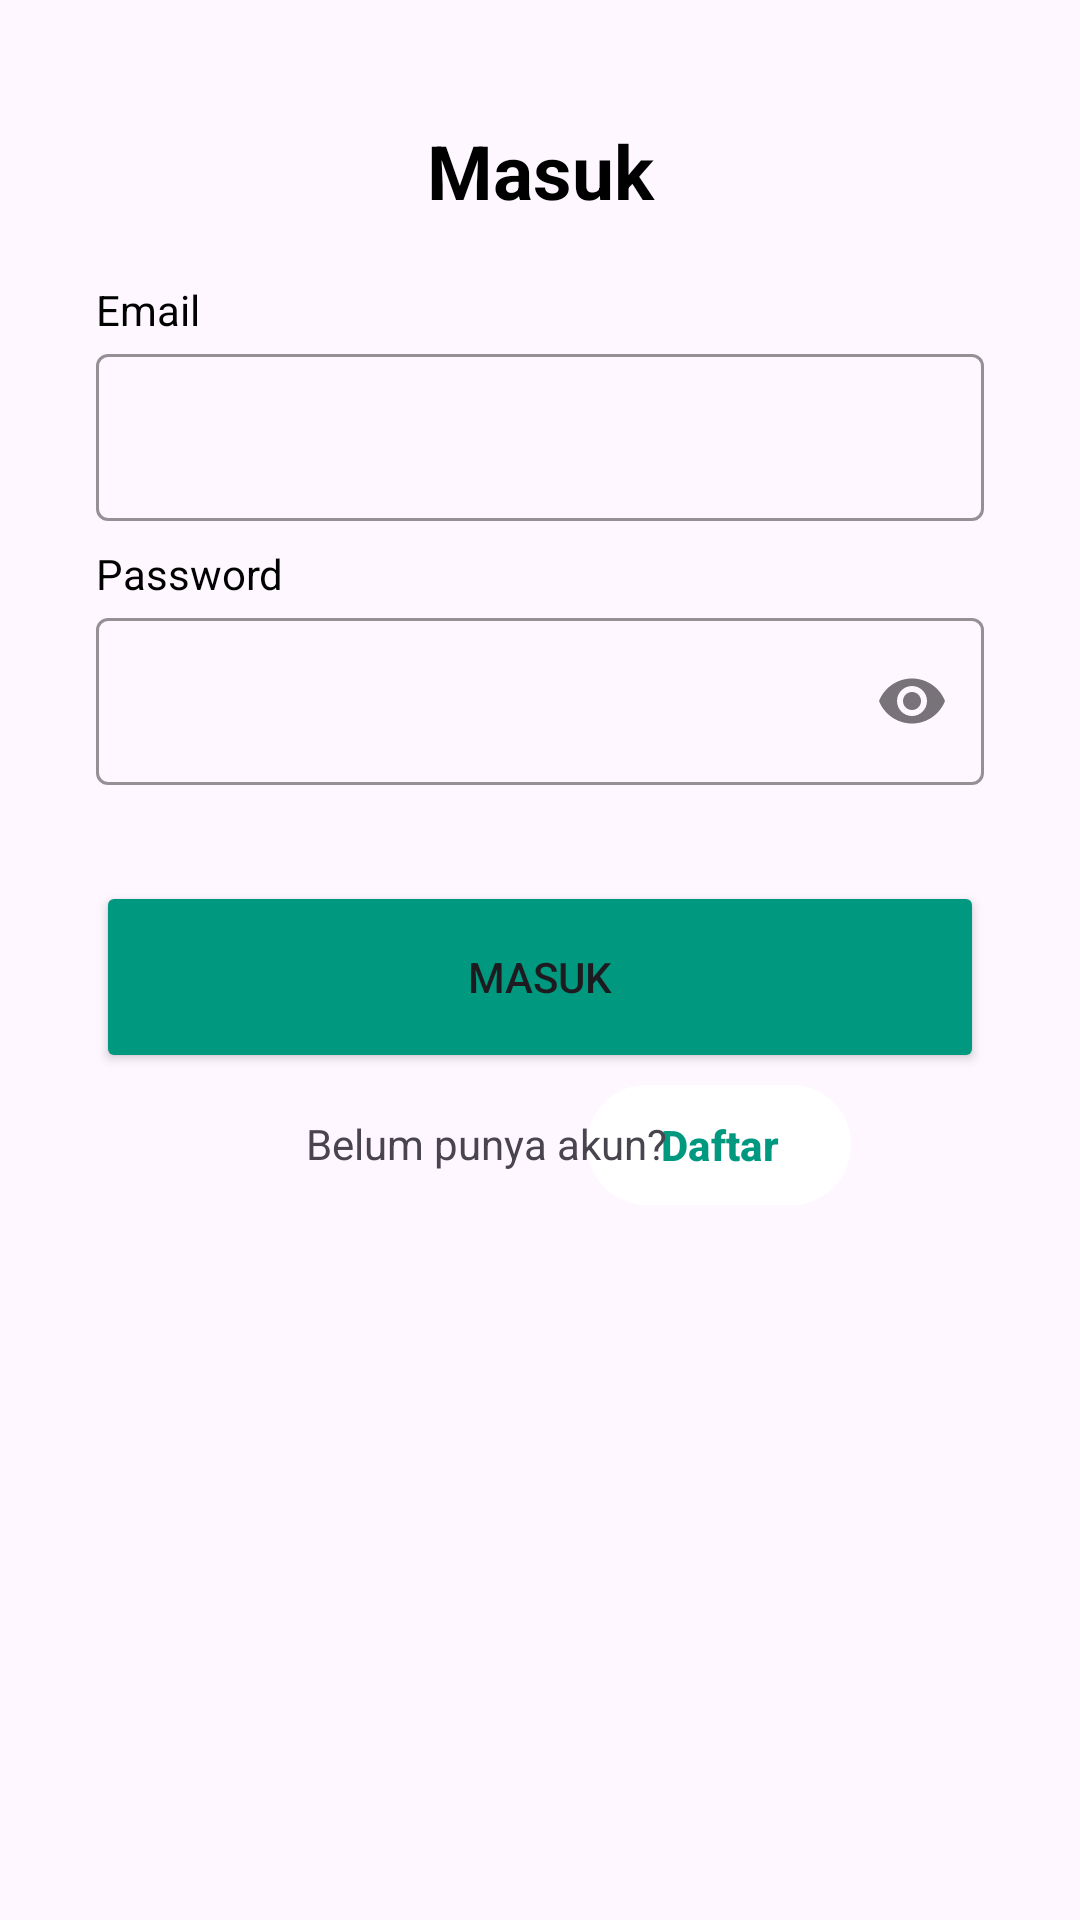

Reconstruct the res/layout file that produces this screen, plus the resources it refers to.
<!-- AndroidManifest.xml: application theme Theme.Balanzio -->
<!-- res/layout/activity_login.xml -->
<?xml version="1.0" encoding="utf-8"?>
<androidx.constraintlayout.widget.ConstraintLayout xmlns:android="http://schemas.android.com/apk/res/android"
    xmlns:app="http://schemas.android.com/apk/res-auto"
    xmlns:tools="http://schemas.android.com/tools"
    android:layout_width="match_parent"
    android:layout_height="match_parent"
    tools:context=".ui.auth.login.LoginActivity">

    <ImageView
        android:id="@+id/imageView"
        android:layout_width="0dp"
        android:layout_height="0dp"
        android:layout_marginStart="100dp"
        android:layout_marginEnd="100dp"
        app:layout_constraintBottom_toTopOf="@+id/guidelineHorizontal"
        app:layout_constraintEnd_toEndOf="parent"
        app:layout_constraintStart_toStartOf="parent"
        app:layout_constraintTop_toTopOf="@+id/guidelineHorizontal2"
        app:srcCompat="@drawable/balanzio_datar" />

    <TextView
        android:id="@+id/titleTextView"
        android:layout_width="0dp"
        android:layout_height="wrap_content"
        android:layout_marginStart="32dp"
        android:layout_marginTop="40dp"
        android:layout_marginEnd="32dp"
        android:text="@string/title_login_page"
        android:textColor="@color/black"
        android:textSize="25sp"
        android:textAlignment="center"
        android:textStyle="bold"
        app:layout_constraintEnd_toEndOf="parent"
        app:layout_constraintHorizontal_bias="0.0"
        app:layout_constraintStart_toStartOf="parent"
        app:layout_constraintTop_toTopOf="parent" />


    <TextView
        android:id="@+id/emailTextView"
        android:layout_width="wrap_content"
        android:layout_height="wrap_content"
        android:layout_marginStart="32dp"
        android:layout_marginTop="20dp"
        android:text="@string/email"
        android:textColor="@color/black"
        app:layout_constraintEnd_toEndOf="parent"
        app:layout_constraintHorizontal_bias="0.0"
        app:layout_constraintStart_toStartOf="parent"
        app:layout_constraintTop_toBottomOf="@+id/titleTextView" />

    <com.google.android.material.textfield.TextInputLayout
        android:id="@+id/emailEditTextLayout"
        style="@style/Widget.MaterialComponents.TextInputLayout.OutlinedBox"
        app:boxStrokeColor="@color/accentColor"
        android:layout_width="0dp"
        android:layout_height="wrap_content"
        android:layout_marginStart="32dp"
        android:layout_marginEnd="32dp"
        app:layout_constraintEnd_toEndOf="parent"
        app:layout_constraintStart_toStartOf="parent"
        app:layout_constraintTop_toBottomOf="@+id/emailTextView"
        app:startIconDrawable="@drawable/ic_email">

        <com.google.android.material.textfield.TextInputEditText
            android:id="@+id/emailEditText"
            android:layout_width="match_parent"
            android:layout_height="wrap_content"
            android:ems="10"
            android:shadowColor="@color/accentColor"
            android:inputType="textEmailAddress"
            tools:ignore="SpeakableTextPresentCheck" />
    </com.google.android.material.textfield.TextInputLayout>

    <TextView
        android:id="@+id/passwordTextView"
        android:layout_width="wrap_content"
        android:layout_height="wrap_content"
        android:layout_marginStart="32dp"
        android:layout_marginTop="8dp"
        android:text="@string/password"
        android:textColor="@color/black"
        app:layout_constraintStart_toStartOf="parent"
        app:layout_constraintTop_toBottomOf="@+id/emailEditTextLayout" />

    <com.google.android.material.textfield.TextInputLayout
        android:id="@+id/passwordEditTextLayout"
        style="@style/Widget.MaterialComponents.TextInputLayout.OutlinedBox"
        app:boxStrokeColor="@color/accentColor"
        android:layout_width="0dp"
        android:layout_height="wrap_content"
        android:layout_marginStart="32dp"
        android:layout_marginEnd="32dp"
        app:endIconMode="password_toggle"
        app:layout_constraintEnd_toEndOf="parent"
        app:layout_constraintStart_toStartOf="parent"
        app:layout_constraintTop_toBottomOf="@+id/passwordTextView"
        app:startIconDrawable="@drawable/ic_lock">

        <com.google.android.material.textfield.TextInputEditText
            android:id="@+id/passwordEditText"
            android:layout_width="match_parent"
            android:layout_height="wrap_content"
            android:ems="10"
            android:inputType="textPassword"
            tools:ignore="SpeakableTextPresentCheck" />
    </com.google.android.material.textfield.TextInputLayout>

    <Button
        android:id="@+id/loginButton"
        android:layout_width="0dp"
        android:layout_height="64dp"
        android:layout_marginStart="32dp"
        android:layout_marginTop="32dp"
        android:layout_marginEnd="32dp"
        android:text="@string/masuk"
        android:textSize="14sp"
        android:backgroundTint="@color/accentColor"
        app:layout_constraintEnd_toEndOf="parent"
        app:layout_constraintStart_toStartOf="parent"
        app:layout_constraintTop_toBottomOf="@+id/passwordEditTextLayout" />


    <com.google.android.material.button.MaterialButton
        android:id="@+id/tv_klik_daftar"
        android:layout_width="wrap_content"
        android:layout_height="wrap_content"
        android:layout_marginStart="8dp"
        android:layout_marginEnd="102dp"
        android:backgroundTint="@color/white"
        android:onClick="goToRegister"
        android:text="@string/daftar"
        android:textColor="@color/accentColor"
        android:textSize="14sp"
        android:textStyle="bold"
        android:visibility="visible"
        app:layout_constraintEnd_toEndOf="parent"
        app:layout_constraintHorizontal_bias="0.578"
        app:layout_constraintStart_toEndOf="@+id/tv_pertanyaan1"
        app:layout_constraintTop_toBottomOf="@+id/loginButton" />
    <TextView
        android:id="@+id/tv_pertanyaan1"
        android:layout_width="wrap_content"
        android:layout_height="wrap_content"
        android:layout_marginStart="102dp"
        android:layout_marginTop="14dp"
        android:text="@string/pertanyaan1"
        android:textSize="14sp"
        app:layout_constraintStart_toStartOf="parent"
        app:layout_constraintTop_toBottomOf="@+id/loginButton" />



    <androidx.constraintlayout.widget.Guideline
        android:id="@+id/guidelineHorizontal"
        android:layout_width="wrap_content"
        android:layout_height="64dp"
        android:orientation="horizontal"
        app:layout_constraintEnd_toEndOf="parent"
        app:layout_constraintGuide_end="20dp"
        app:layout_constraintStart_toStartOf="parent" />

    <androidx.constraintlayout.widget.Guideline
        android:id="@+id/guidelineHorizontal2"
        android:layout_width="wrap_content"
        android:layout_height="64dp"
        android:orientation="horizontal"
        app:layout_constraintEnd_toEndOf="parent"
        app:layout_constraintGuide_begin="665dp"
        app:layout_constraintStart_toStartOf="parent" />

</androidx.constraintlayout.widget.ConstraintLayout>
<!-- resources referenced by this layout -->
<resources>
  <color name="accentColor">#00987F</color>
  <color name="black">#FF000000</color>
  <color name="white">#FFFFFFFF</color>
  <!-- drawable balanzio_datar: png bitmap (drawable, 113251 bytes) -->
  <string name="daftar">Daftar</string>
  <string name="email">Email</string>
  <string name="masuk">Masuk</string>
  <string name="password">Password</string>
  <string name="pertanyaan1">Belum punya akun?</string>
  <string name="title_login_page">Masuk</string>
  <style name="Theme.Balanzio" parent="Base.Theme.Balanzio" />
  <style name="Base.Theme.Balanzio" parent="Theme.Material3.DayNight.NoActionBar">
          
          
      </style>
</resources>
